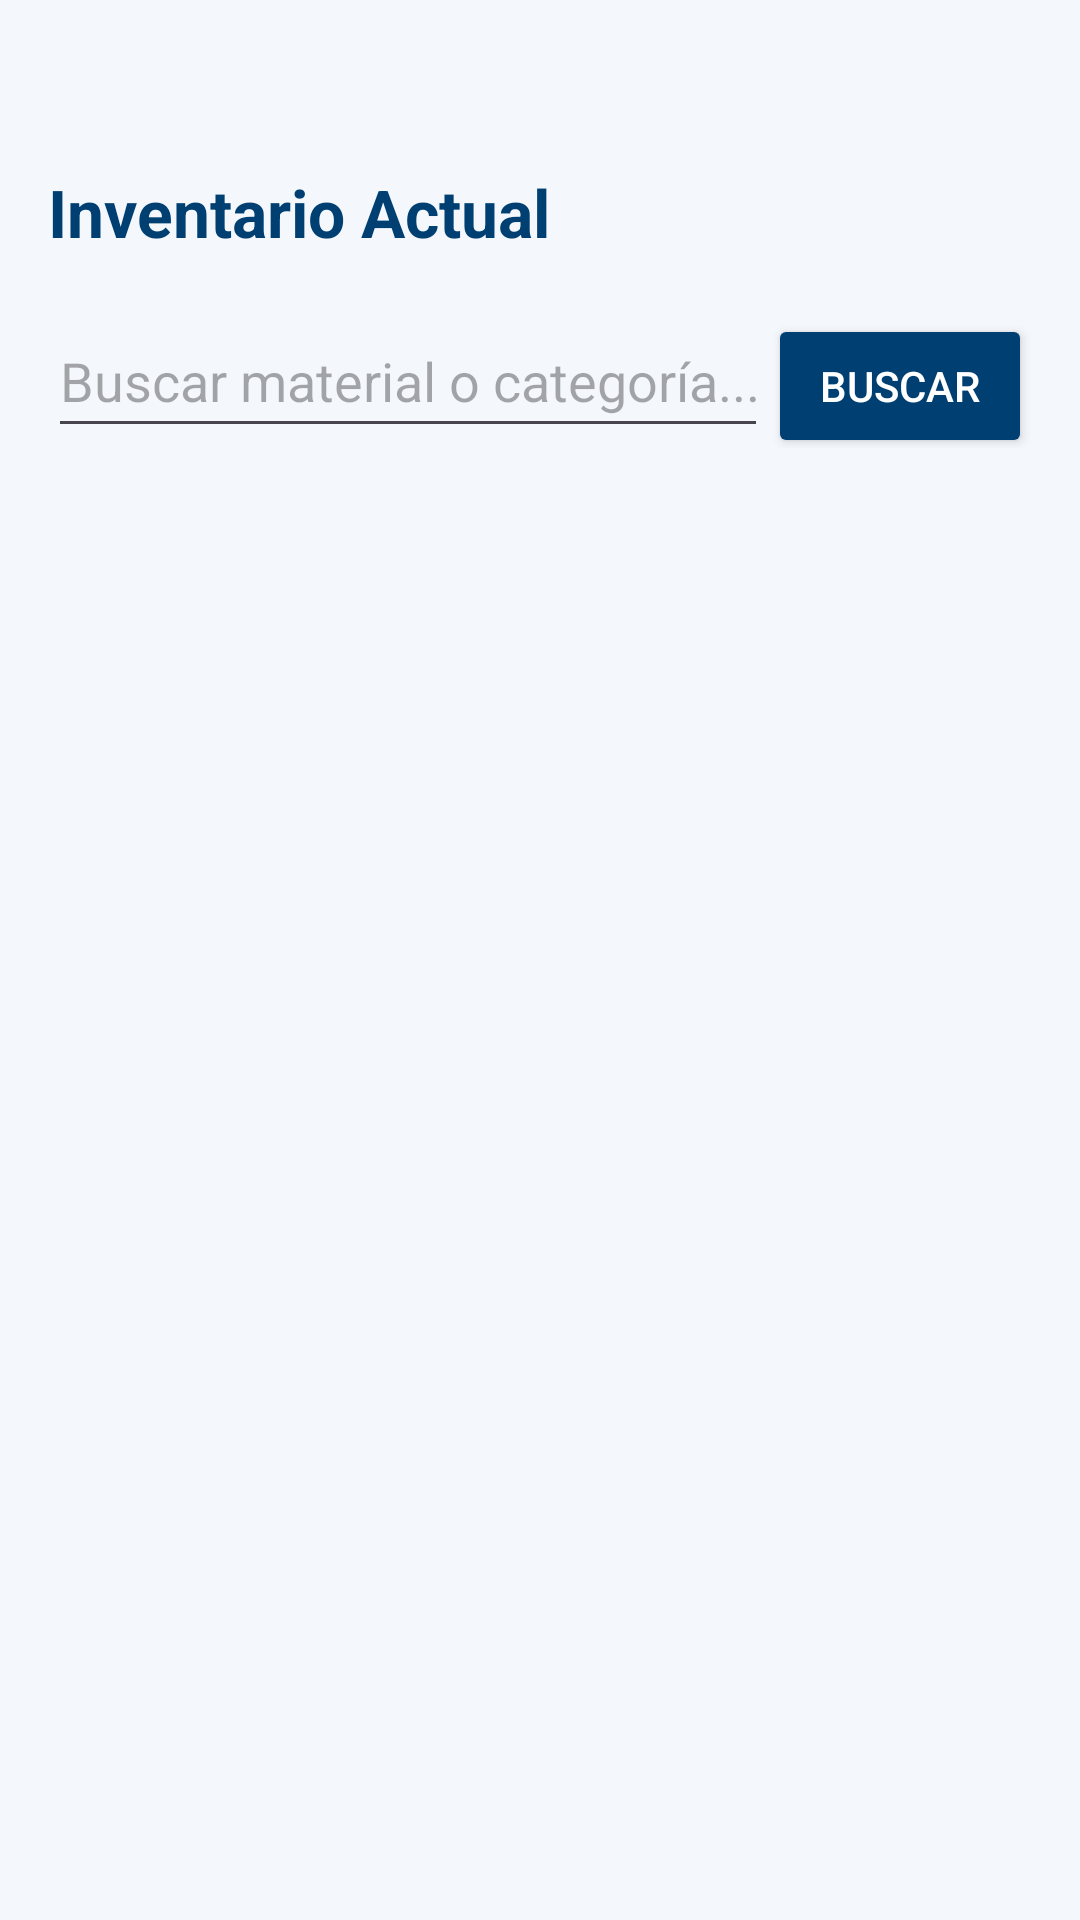

Layout XML and referenced resources for this Android screen:
<!-- AndroidManifest.xml: application theme Theme.InventarioAcademicUG -->
<!-- res/layout/activity_lista_items.xml -->
<?xml version="1.0" encoding="utf-8"?>
<LinearLayout xmlns:android="http://schemas.android.com/apk/res/android"
    android:layout_width="match_parent"
    android:layout_height="match_parent"
    android:background="@color/screen_background"
    android:orientation="vertical"
    android:paddingStart="@dimen/spacing_md"
    android:paddingEnd="@dimen/spacing_md"
    android:paddingBottom="@dimen/spacing_md"
    android:paddingTop="@dimen/header_top_spacing"
    android:id="@+id/listaItemsId">

    <TextView
        android:layout_width="match_parent"
        android:layout_height="wrap_content"
        android:layout_marginBottom="@dimen/spacing_md"
        android:text="@string/title_list"
        android:textColor="@color/ug_blue"
        android:textSize="@dimen/title_size"
        android:textStyle="bold" />

    <LinearLayout
        android:layout_width="match_parent"
        android:layout_height="wrap_content"
        android:orientation="horizontal"
        android:layout_marginBottom="@dimen/spacing_md">

        <EditText
            android:id="@+id/etBuscar"
            android:layout_width="0dp"
            android:layout_height="wrap_content"
            android:layout_weight="1"
            android:hint="@string/hint_search"
            android:inputType="text"
            android:minHeight="48dp" />

        <Button
            android:id="@+id/btnBuscar"
            android:layout_width="wrap_content"
            android:layout_height="wrap_content"
            android:backgroundTint="@color/ug_blue"
            android:text="@string/btn_search"
            android:textColor="@android:color/white" />
    </LinearLayout>

    <ListView
        android:id="@+id/lvInventario"
        android:layout_width="match_parent"
        android:layout_height="match_parent"
        android:divider="@color/text_secondary"
        android:dividerHeight="1dp" />

</LinearLayout>
<!-- resources referenced by this layout -->
<resources>
  <color name="screen_background">#F4F7FB</color>
  <color name="text_secondary">#4B5563</color>
  <color name="ug_blue">#003F72</color>
  <dimen name="header_top_spacing">56dp</dimen>
  <dimen name="spacing_md">16dp</dimen>
  <dimen name="title_size">22sp</dimen>
  <string name="btn_search">Buscar</string>
  <string name="hint_search">Buscar material o categoría...</string>
  <string name="title_list">Inventario Actual</string>
  <style name="Theme.InventarioAcademicUG" parent="Base.Theme.InventarioAcademicUG" />
  <style name="Base.Theme.InventarioAcademicUG" parent="Theme.Material3.DayNight.NoActionBar">
          
          
      </style>
</resources>
